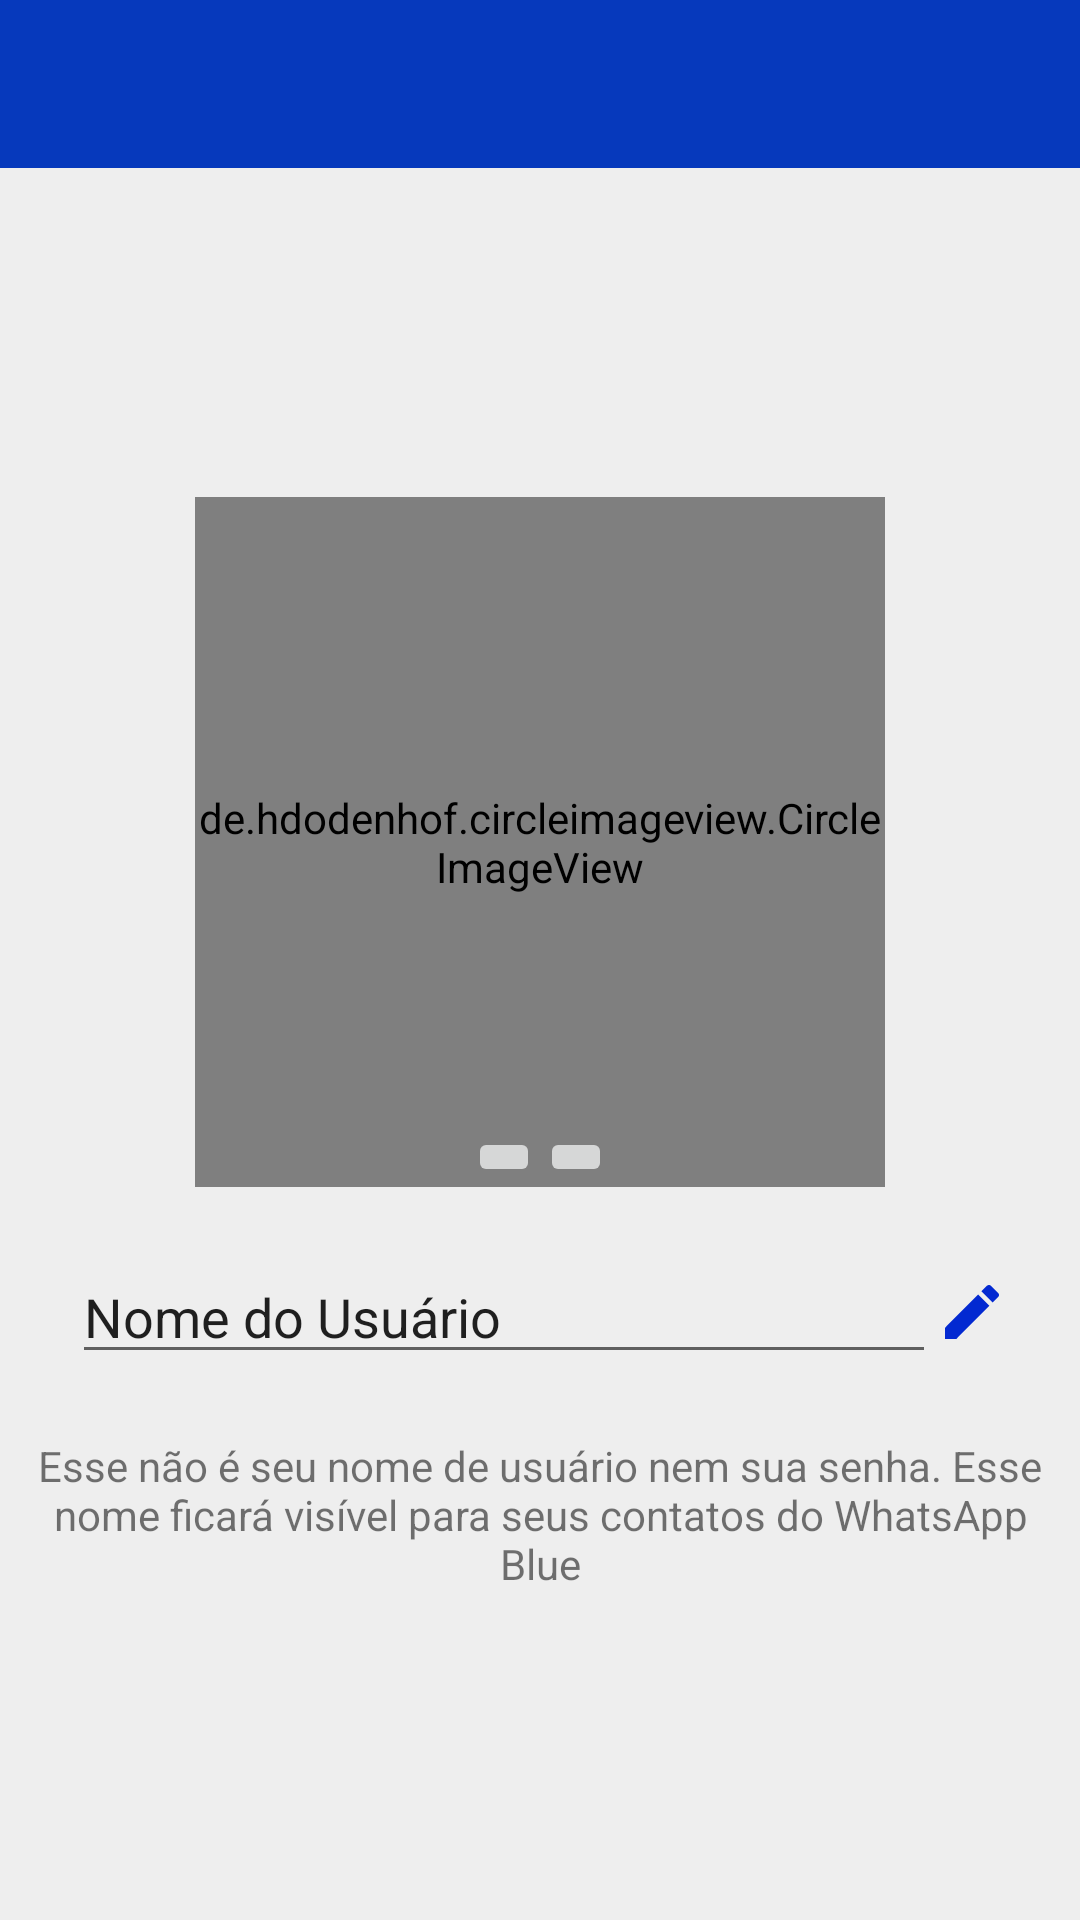

This screen was rendered from an Android layout file. Write that file and the resources it references.
<!-- AndroidManifest.xml: application theme AppTheme -->
<!-- res/layout/activity_config.xml -->
<?xml version="1.0" encoding="utf-8"?>
<android.support.constraint.ConstraintLayout xmlns:android="http://schemas.android.com/apk/res/android"
    xmlns:app="http://schemas.android.com/apk/res-auto"
    xmlns:tools="http://schemas.android.com/tools"
    android:layout_width="match_parent"
    android:layout_height="match_parent"
    android:background="@color/light_gray"
    tools:context=".activity.ConfigActivity">

    <include
        android:id="@+id/include"
        layout="@layout/toolbar"
        android:layout_width="0dp"
        android:layout_height="wrap_content"
        app:layout_constraintEnd_toEndOf="parent"
        app:layout_constraintStart_toStartOf="parent"
        app:layout_constraintTop_toTopOf="parent" />

    <de.hdodenhof.circleimageview.CircleImageView xmlns:app="http://schemas.android.com/apk/res-auto"
        android:id="@+id/circleImageViewPhotoPerfil"
        android:layout_width="230dp"
        android:layout_height="230dp"
        android:layout_marginBottom="16dp"
        android:src="@drawable/padrao"
        app:layout_constraintBottom_toTopOf="@+id/linearLayout"
        app:layout_constraintEnd_toEndOf="parent"
        app:layout_constraintStart_toStartOf="parent"
        app:layout_constraintTop_toBottomOf="@+id/include"
        app:layout_constraintVertical_chainStyle="packed" />

    <LinearLayout
        android:id="@+id/linearLayout"
        android:layout_width="0dp"
        android:layout_height="wrap_content"
        android:layout_marginStart="8dp"
        android:layout_marginLeft="8dp"
        android:layout_marginEnd="8dp"
        android:layout_marginRight="8dp"
        android:layout_marginBottom="16dp"
        android:background="@color/light_gray"
        android:orientation="horizontal"
        android:paddingLeft="16dp"
        android:paddingTop="5dp"
        android:paddingRight="16dp"
        android:paddingBottom="5dp"
        app:layout_constraintBottom_toTopOf="@+id/textView2"
        app:layout_constraintEnd_toEndOf="parent"
        app:layout_constraintStart_toStartOf="parent"
        app:layout_constraintTop_toBottomOf="@+id/circleImageViewPhotoPerfil">

        <EditText
            android:id="@+id/editText"
            android:layout_width="wrap_content"
            android:layout_height="wrap_content"
            android:layout_weight="1"
            android:ems="10"
            android:inputType="textPersonName"
            android:text="Nome do Usuário" />

        <ImageView
            android:id="@+id/imageView3"
            android:layout_width="wrap_content"
            android:layout_height="wrap_content"
            android:layout_gravity="center_vertical"
            android:background="@drawable/ic_edit_blue_24dp" />
    </LinearLayout>

    <TextView
        android:id="@+id/textView2"
        android:layout_width="0dp"
        android:layout_height="wrap_content"
        android:layout_marginStart="8dp"
        android:layout_marginLeft="8dp"
        android:layout_marginEnd="8dp"
        android:layout_marginRight="8dp"
        android:text="Esse não é seu nome de usuário nem sua senha. Esse nome ficará visível para seus contatos do WhatsApp Blue"
        android:textAlignment="center"
        app:layout_constraintBottom_toBottomOf="parent"
        app:layout_constraintEnd_toEndOf="parent"
        app:layout_constraintStart_toStartOf="parent"
        app:layout_constraintTop_toBottomOf="@+id/linearLayout" />

    <ImageButton
        android:id="@+id/imageButtonCamera"
        android:layout_width="wrap_content"
        android:layout_height="wrap_content"
        app:layout_constraintBottom_toBottomOf="@+id/circleImageViewPhotoPerfil"
        app:layout_constraintEnd_toStartOf="@+id/imageButtonGallery"
        app:layout_constraintHorizontal_bias="0.5"
        app:layout_constraintHorizontal_chainStyle="packed"
        app:layout_constraintStart_toStartOf="parent"
        app:layout_constraintTop_toTopOf="@+id/circleImageViewPhotoPerfil"
        app:layout_constraintVertical_bias="1.0"
        app:srcCompat="@drawable/ic_photo_camera_gray_24dp" />

    <ImageButton
        android:id="@+id/imageButtonGallery"
        android:layout_width="wrap_content"
        android:layout_height="wrap_content"
        app:layout_constraintBottom_toBottomOf="@+id/circleImageViewPhotoPerfil"
        app:layout_constraintEnd_toEndOf="parent"
        app:layout_constraintHorizontal_bias="0.5"
        app:layout_constraintStart_toEndOf="@+id/imageButtonCamera"
        app:layout_constraintTop_toTopOf="@+id/circleImageViewPhotoPerfil"
        app:layout_constraintVertical_bias="1.0"
        app:srcCompat="@drawable/ic_photo_gray_24dp" />

</android.support.constraint.ConstraintLayout>
<!-- res/layout/toolbar.xml (included above) -->
<?xml version="1.0" encoding="utf-8"?>
<FrameLayout
    xmlns:android="http://schemas.android.com/apk/res/android"
    android:layout_width="match_parent" android:layout_height="match_parent">


    <android.support.v7.widget.Toolbar
        android:id="@+id/toolbarMain"
        android:layout_width="match_parent"
        android:layout_height="wrap_content"
        android:background="?attr/colorPrimary"
        android:minHeight="?attr/actionBarSize"
        android:theme="?attr/actionBarTheme"
        />
</FrameLayout>
<!-- resources referenced by this layout -->
<resources>
  <color name="light_gray">#eeeeee</color>
  <!-- drawable ic_edit_blue_24dp (drawable) -->
  <vector xmlns:android="http://schemas.android.com/apk/res/android"
          android:width="24dp"
          android:height="24dp"
          android:viewportWidth="24.0"
          android:viewportHeight="24.0">
      <path
          android:fillColor="#0329d1"
          android:pathData="M3,17.25V21h3.75L17.81,9.94l-3.75,-3.75L3,17.25zM20.71,7.04c0.39,-0.39 0.39,-1.02 0,-1.41l-2.34,-2.34c-0.39,-0.39 -1.02,-0.39 -1.41,0l-1.83,1.83 3.75,3.75 1.83,-1.83z"/>
  </vector>
  <style name="AppTheme" parent="Theme.AppCompat.Light.NoActionBar">
          
          <item name="colorPrimary">@color/colorPrimary</item>
          <item name="colorPrimaryDark">@color/colorPrimaryDark</item>
          <item name="colorAccent">@color/colorAccent</item>
      </style>
  <color name="colorPrimary">#0639bc</color>
  <color name="colorPrimaryDark">#012c98</color>
  <color name="colorAccent">#34a5dd</color>
</resources>
